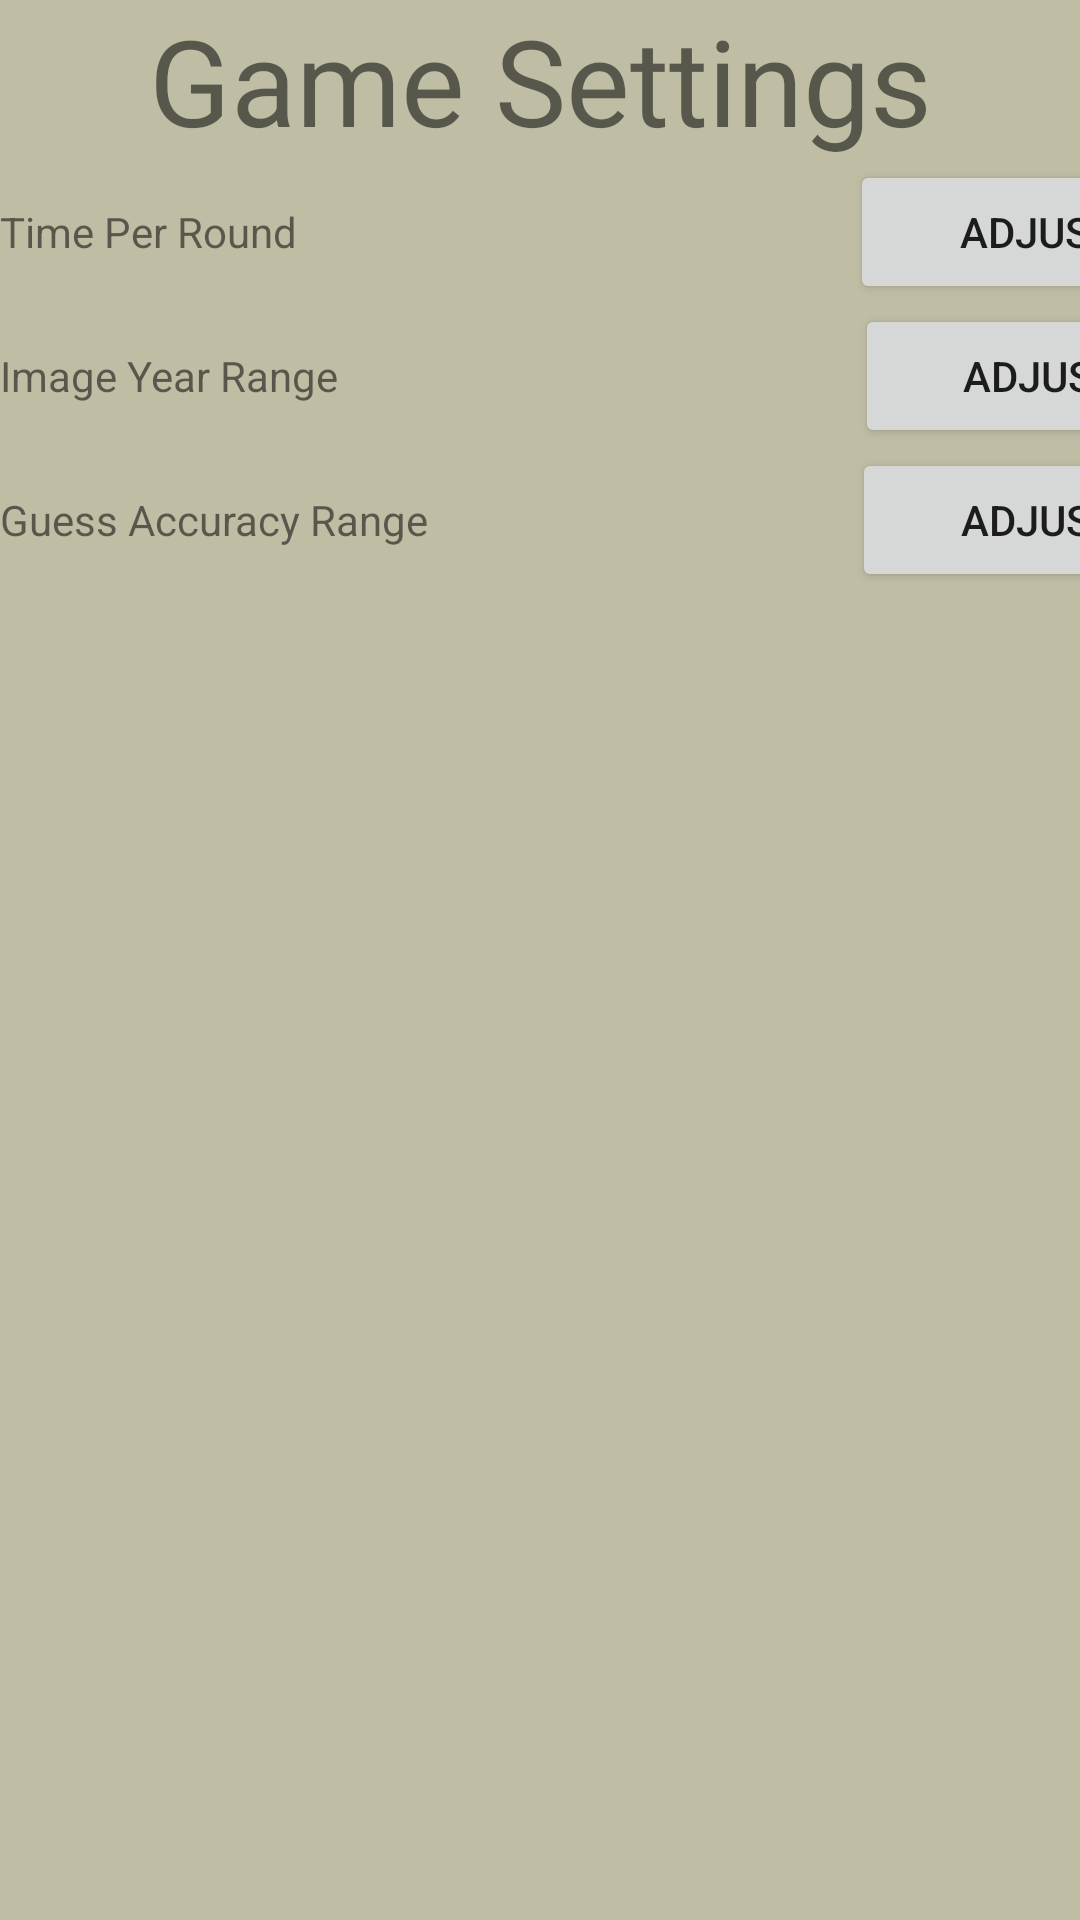

Android layout source for this screen:
<!-- AndroidManifest.xml: application theme Theme.GuessTheEra -->
<!-- res/layout/fragment_game_settings.xml -->
<?xml version="1.0" encoding="utf-8"?>
<androidx.constraintlayout.widget.ConstraintLayout
    xmlns:android="http://schemas.android.com/apk/res/android"
    xmlns:app="http://schemas.android.com/apk/res-auto"
    xmlns:tools="http://schemas.android.com/tools"
    android:layout_width="match_parent"
    android:layout_height="match_parent"
    android:background="@color/sage"
    tools:context=".mainview.GameSettingsFragment">

    <TextView
        android:id="@+id/gameSetting"
        android:layout_width="wrap_content"
        android:layout_height="wrap_content"
        android:text="Game Settings"
        android:textSize="40dp"
        app:layout_constraintEnd_toEndOf="parent"
        app:layout_constraintStart_toStartOf="parent"
        tools:layout_editor_absoluteY="27dp" />

    <LinearLayout
        android:layout_width="405dp"
        android:layout_height="592dp"
        android:orientation="vertical"
        app:layout_constraintTop_toBottomOf="@+id/gameSetting"
        tools:layout_editor_absoluteX="1dp">

        <LinearLayout
            android:layout_width="409dp"
            android:layout_height="48dp"
            android:orientation="horizontal">

            <TextView
                android:id="@+id/timePerRound"
                android:layout_width="246dp"
                android:layout_height="wrap_content"
                android:layout_weight="1"
                android:text="Time Per Round" />

            <Button
                android:id="@+id/timeAdjust"
                android:layout_width="wrap_content"
                android:layout_height="wrap_content"
                android:layout_weight="1"
                android:text="Adjust"
                app:iconTint="#00FFFFFF" />

        </LinearLayout>

        <LinearLayout
            android:layout_width="409dp"
            android:layout_height="48dp"
            android:orientation="horizontal">

            <TextView
                android:id="@+id/imageYearRange"
                android:layout_width="249dp"
                android:layout_height="wrap_content"
                android:layout_weight="1"
                android:text="Image Year Range" />

            <Button
                android:id="@+id/imageAdjust"
                android:layout_width="wrap_content"
                android:layout_height="wrap_content"
                android:layout_weight="1"
                android:text="Adjust" />

        </LinearLayout>

        <LinearLayout
            android:layout_width="409dp"
            android:layout_height="48dp"
            android:orientation="horizontal">

            <TextView
                android:id="@+id/guessaccuracyrange"
                android:layout_width="247dp"
                android:layout_height="wrap_content"
                android:layout_weight="1"
                android:text="Guess Accuracy Range" />

            <Button
                android:id="@+id/guessAdjust"
                android:layout_width="wrap_content"
                android:layout_height="wrap_content"
                android:layout_weight="1"
                android:text="Adjust"
                android:onClick="showGuessAccuracyDialog"/>

        </LinearLayout>
    </LinearLayout>
</androidx.constraintlayout.widget.ConstraintLayout>
<!-- resources referenced by this layout -->
<resources>
  <color name="sage">#C0BDA5</color>
  <style name="Theme.GuessTheEra" parent="Theme.MaterialComponents.DayNight.DarkActionBar">
          
          <item name="colorPrimary">@color/yinmin_blue</item>
          <item name="colorPrimaryVariant">@color/coffee</item>
          <item name="colorOnPrimary">@color/yinmin_blue</item>
          
          <item name="colorSecondary">@color/atomic_tangerine</item>
          <item name="colorSecondaryVariant">@color/atomic_tangerine</item>
          <item name="colorOnSecondary">@color/black</item>
          
          <item name="android:statusBarColor">?attr/colorPrimaryVariant</item>
          
  
          <item name="android:popupMenuStyle">@style/Theme.GuessTheEra.PopupMenuTheme</item>
      </style>
  <color name="yinmin_blue">#08549B</color>
  <color name="coffee">#81523F</color>
  <color name="atomic_tangerine">#F39C6B</color>
  <color name="black">#FF000000</color>
  <style name="Theme.GuessTheEra.PopupMenuTheme" parent="Widget.Material3.PopupMenu">
          <item name="android:popupBackground">@color/mauve</item>
      </style>
  <color name="mauve">#EDC9FF</color>
</resources>
